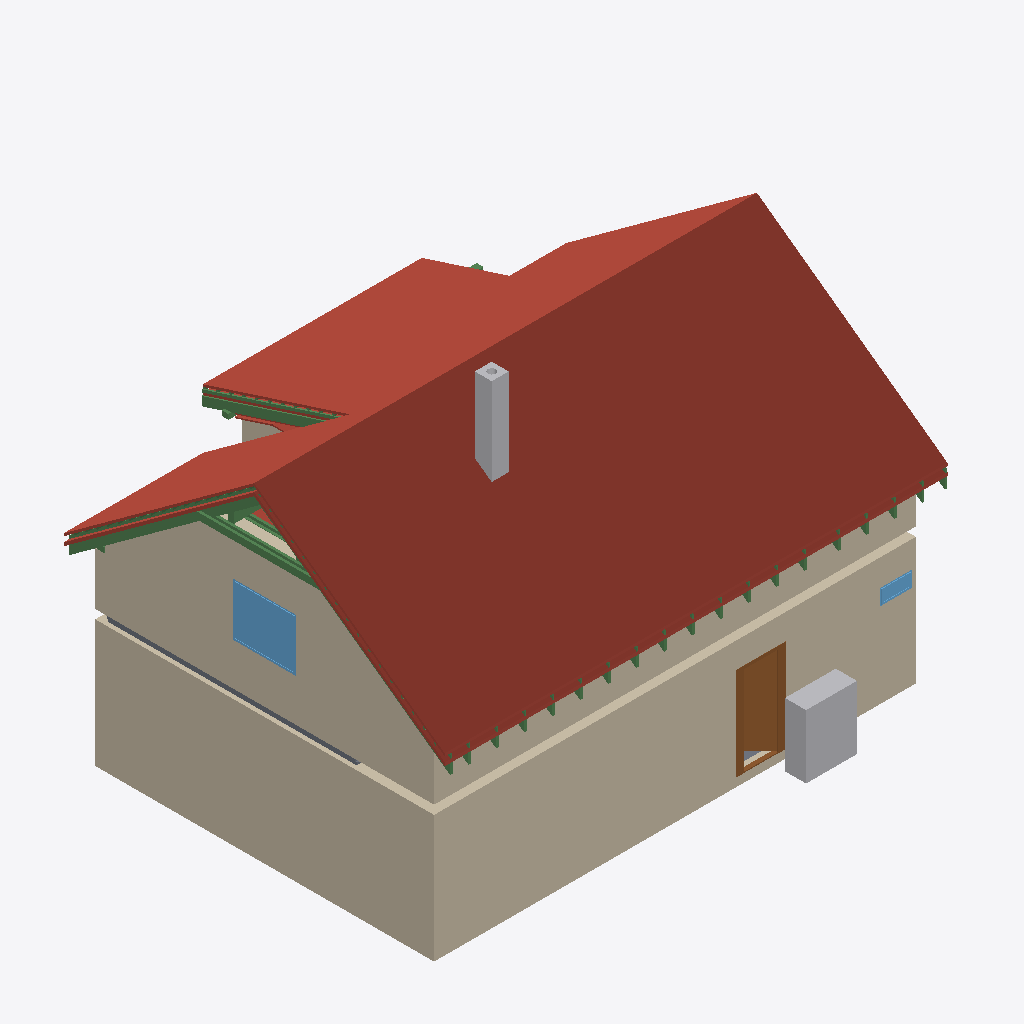
Isometric view of an IFC building model (IFC-SPF (STEP), schema IFC4, length unit metre), seen from the south-west, elements coloured by IFC class: 30 beams (green), 21 roofs (red-brown), 7 walls (beige), 2 other elements (light grey), 2 windows (light blue), 2 slabs (grey), 1 door (brown).
Extent 11.9 m × 9.2 m × 8.8 m (x, y, z). Storeys (12): Ground floor at 0.00 m; Upper floor at 3.21 m; Roof - -1: 40 mm thermal insulation at 3.21 m; Roof - -2: Vapour barrier at 3.21 m; Roof - -3: Gypsum plasterboard at 3.21 m; Roof - 0: Rafters at 3.21 m; Roof - 0a: Collar ties at 3.21 m; Roof - +1: Wood fiberboard at 3.21 m; Roof - +2: Underlay at 3.21 m; Roof - +3: Counter-battens at 3.21 m; Roof - +4: Tile battens at 3.21 m; Roof - +5: Tiles at 3.21 m. Elements (348): 239 IfcBeam, 58 IfcSlab, 16 IfcWall, 15 IfcFurniture, 7 IfcWindow, 6 IfcDoor, 3 IfcSanitaryTerminal, 3 IfcStair, 1 IfcChimney.

HEADER;
FILE_DESCRIPTION(('ViewDefinition[DesignTransferView]'),'2;1');
FILE_NAME('/dev/null','2026-08-30T08:02:40+02:00',(''),(''),'IfcOpenShell 0.8.5','IfcOpenShell 0.8.5','Nobody');
FILE_SCHEMA(('IFC4'));
ENDSEC;
DATA;
#1=IFCPROJECT('2q7ClrHbH6VuI6hKow1ooy',$,'My house',$,$,$,$,(#10,#15),#5);
#19=IFCSITE('1nVUaeZe9FOQV_0MiOpZs8',$,'Site',$,$,#27,$,$,$,$,$,$,$,$);
#20=IFCBUILDING('1dhMceFpb9nwhpwYG2G4BW',$,'My house',$,$,#32,$,$,$,$,$,$);
#33=IFCBUILDINGSTOREY('0PJ5R7Ik5AWv3PROR8KkKh',$,'Ground floor',$,$,#39,$,$,$,0.0);
#40=IFCBUILDINGSTOREY('05VL_aOEnCshzU8zkw6ixS',$,'Upper floor',$,$,#45,$,$,$,3.21);
#12715=IFCBUILDINGSTOREY('2AdaeKfRDEn8FwvnPeyTDN',$,'Roof - -1: 40 mm thermal insulation','Visibility container for Thermal insulation 40 mm','ROOF_LAYER',#12720,$,$,$,3.21);
#12721=IFCBUILDINGSTOREY('3olOpEUzn1hOtIa9k0FOgq',$,'Roof - -2: Vapour barrier','Visibility container for Vapour barrier','ROOF_LAYER',#12726,$,$,$,3.21);
#12727=IFCBUILDINGSTOREY('1OZbxLYSrCzPZFNYtZdRWf',$,'Roof - -3: Gypsum plasterboard','Visibility container for Gypsum plasterboard','ROOF_LAYER',#12732,$,$,$,3.21);
#12733=IFCBUILDINGSTOREY('37B2F5NPvFqAiyF1bDPHcP',$,'Roof - 0: Rafters','Visibility container for Rafters','ROOF_LAYER',#12738,$,$,$,3.21);
#12739=IFCBUILDINGSTOREY('03wCJaaCfBEfSm3kLh3cDh',$,'Roof - 0a: Collar ties','Visibility container for Collar ties','ROOF_LAYER',#12744,$,$,$,3.21);
#12745=IFCBUILDINGSTOREY('0sC7ccFtf16Rnrbghe_fqr',$,'Roof - +1: Wood fiberboard','Visibility container for Wood fiberboard','ROOF_LAYER',#12750,$,$,$,3.21);
#12751=IFCBUILDINGSTOREY('0$EMV8i252KBO5037sI1Wm',$,'Roof - +2: Underlay','Visibility container for Roofing underlay','ROOF_LAYER',#12756,$,$,$,3.21);
#12757=IFCBUILDINGSTOREY('1OLMqUkjH61f83z6T5a9E9',$,'Roof - +3: Counter-battens','Visibility container for Counter-battens','ROOF_LAYER',#12762,$,$,$,3.21);
#12763=IFCBUILDINGSTOREY('3XhjugqoTFuA75AU7KjlWq',$,'Roof - +4: Tile battens','Visibility container for Tile battens','ROOF_LAYER',#12768,$,$,$,3.21);
#12769=IFCBUILDINGSTOREY('03yCKrqMr3sP7LX$VTiNKH',$,'Roof - +5: Tiles','Visibility container for Roof tiles','ROOF_LAYER',#12774,$,$,$,3.21);
#13474=IFCSLAB('0vv_BMRCn9_xRTz3GIRHZJ',$,'Street middle roof tiles',$,$,#13518,#13504,$,.ROOF.);
#97=IFCWALL('0wzIvgYlXC4gRKg7FCRKre',$,'Wall 1',$,$,#107,#118,$,$);
#13828=IFCSLAB('3iUShMQ_D5FBMCYWfYBIQg',$,'Street right roof tiles',$,$,#13872,#13858,$,.ROOF.);
#13114=IFCSLAB('2HwC$PI2D6QR7PQqfmplBU',$,'Street left roof tiles',$,$,#13164,#13144,$,.ROOF.);
#173=IFCWALL('1XrJRCQn5Ate35XAMcmJbf',$,'Wall 4',$,$,#182,#193,$,$);
#11336=IFCWALL('2_ux3DmMH0Tfs6t2lZCARe',$,'Wall 4',$,$,#11345,#11380,$,$);
#15025=IFCSLAB('2n9IIki353nwsJuU_Xz5PR',$,'Dormer roof tiles',$,$,#15069,#15055,$,.ROOF.);
#11286=IFCWALL('0NnJd9Q99F8xqjEEPJYs3J',$,'Wall 2',$,$,#11295,#11306,$,$);
#14182=IFCSLAB('2F6GfscfHCVRur9U8EcjN4',$,'Garden left roof tiles',$,$,#14226,#14212,$,.ROOF.);
#14536=IFCSLAB('2b$okdmobCh841zwu$xEBN',$,'Garden right roof tiles',$,$,#14580,#14566,$,.ROOF.);
#1240=IFCFURNITURE('1PFlZOPgf6mBv$aw$ijgOA',$,'TČ',$,'TČ',#1245,#1252,$,.USERDEFINED.);
#501=IFCDOOR('1RFeqn98jAeRJztN5oYdfe',$,'Door 1',$,$,#622,#511,$,2.175,0.9,.DOOR.,.SINGLE_SWING_RIGHT.,$);
#12586=IFCWINDOW('1HUEZTIZX4vPG9hzyPhZUs',$,'Window 3',$,$,#12663,#12587,$,1.25,1.5,.WINDOW.,.SINGLE_PANEL.,$);
#2535=IFCCHIMNEY('2Kbgp4bJXCJxwDIH5PiTQp',$,'Main chimney',$,$,#2540,#2555,$,.NOTDEFINED.);
#14671=IFCSLAB('1ug7Mf6pvDK85xpzvX67f1',$,'Garden above dormer roof tiles',$,$,#14715,#14701,$,.ROOF.);
#13063=IFCSLAB('1MQ2a_XuXCPP_$VgCCFz_M',$,'Street left roofing underlay',$,$,#13113,#13093,$,.ROOF.);
#20528=IFCBEAM('3VbxWIo6HE2Q3D2AR9D$x1',$,'Rafter 1',$,'RAFTER',#20574,#20559,$,.USERDEFINED.);
#3152=IFCSLAB('18fAL4TEn5mB83VsSJ6mfz',$,'Ceiling 1',$,$,#3158,#3162,$,.FLOOR.);
#20349=IFCBEAM('0cwOezyHnFFwMJx3fjaU1D',$,'Collar tie 1 left',$,$,#20390,#20380,$,.BEAM.);
#13429=IFCSLAB('082BbQ1ND89fdEBymBOvkL',$,'Street middle roofing underlay',$,$,#13473,#13459,$,.ROOF.);
#21972=IFCBEAM('23CEWo9qT79w3ReRiyJ96T',$,'Rafter 1',$,'RAFTER',#22018,#22003,$,.USERDEFINED.);
#13012=IFCSLAB('3ovsMhlLT5jxVS_zg7$Zk4',$,'Street left wood fiberboard',$,$,#13062,#13042,$,.ROOF.);
#13783=IFCSLAB('2l$ry5OEP1NxSrLnwIH8Ks',$,'Street right roofing underlay',$,$,#13827,#13813,$,.ROOF.);
#13384=IFCSLAB('34hFN98Mj47x_YuKoNlLA6',$,'Street middle wood fiberboard',$,$,#13428,#13414,$,.ROOF.);
#14092=IFCSLAB('14GVQb4a56Wg8bav27GsCn',$,'Garden left wood fiberboard',$,$,#14136,#14122,$,.ROOF.);
#665=IFCWINDOW('0auQElI51C$QZV5VbU0msW',$,'Window 1',$,$,#742,#666,$,0.375,0.75,.WINDOW.,.SINGLE_PANEL.,$);
#22019=IFCBEAM('2SslqEWwTA7RjwvB49swiM',$,'Dormer counter-batten 7',$,$,#22065,#22050,$,.BEAM.);
#13738=IFCSLAB('1e92MX8xDDlRFkFHZcQb9C',$,'Street right wood fiberboard',$,$,#13782,#13768,$,.ROOF.);
#20575=IFCBEAM('1Rh6WlgrTAr8SSCTmoK9yk',$,'Garden counter-batten 1',$,$,#20621,#20606,$,.BEAM.);
#11457=IFCWALL('2iCUCzG_1DxBLuXPjOLn1J',$,'Wall 5',$,$,#11466,#11501,$,$);
#20391=IFCBEAM('0f_q$rizzEvujnvIxbQar6',$,'Collar tie 1 right',$,$,#20431,#20422,$,.BEAM.);
#14137=IFCSLAB('106Mb8mhv6FhXRhgJmYD84',$,'Garden left roofing underlay',$,$,#14181,#14167,$,.ROOF.);
#14935=IFCSLAB('2jnr4xBi5AKBAyZOxnEf5W',$,'Dormer wood fiberboard',$,$,#14979,#14965,$,.ROOF.);
#12085=IFCBEAM('0RI0xv9_H3HAgiyG6dC9t2',$,'Beam',$,$,#12090,#12099,$,.BEAM.);
#20432=IFCBEAM('0ItavizyL1AwrARuYz3Gre',$,'Rafter 1',$,'RAFTER',#20479,#20463,$,.USERDEFINED.);
#20663=IFCBEAM('1qCCk98yD8LBTAJ47sh2OT',$,'Collar tie 2 right',$,$,#20703,#20694,$,.BEAM.);
#14862=IFCSLAB('1kY0i2W7T16QtEMkfPkIIo',$,'Dormer gypsum plasterboard',$,$,#14934,#14920,$,.ROOF.);
#12161=IFCBEAM('1GkY_kLeTFWvVuKj_9jPBl',$,'Beam',$,$,#12166,#12175,$,.BEAM.);
#20622=IFCBEAM('356IqxWWf1aQ0kwBq95GMp',$,'Collar tie 2 left',$,$,#20662,#20653,$,.BEAM.);
#15070=IFCSLAB('1BATme6$n5mgGX8D6k7iTB',$,'Flat ceiling left 40 mm thermal insulation',$,$,#15128,#15114,$,.ROOF.);
#14980=IFCSLAB('3OUZXl4Aj6vOatHljxuS98',$,'Dormer roofing underlay',$,$,#15024,#15010,$,.ROOF.);
#15365=IFCSLAB('0w_WTSSkz4xwNfdgTbjXh9',$,'Flat ceiling middle gypsum plasterboard',$,$,#15423,#15409,$,.ROOF.);
#71=IFCSLAB('1wStaOp4HChxjI8VSIKLgj',$,'Ground-floor build-up',$,$,#77,#84,$,.FLOOR.);
#25600=IFCBEAM('12H24QU0L6AgpJCMu3jEAQ',$,'Rafter 1',$,'RAFTER',#25646,#25631,$,.USERDEFINED.);
#22512=IFCBEAM('0xnu9l4uz24BkS28cVCZnI',$,'Rafter 1',$,'RAFTER',#22558,#22543,$,.USERDEFINED.);
#22876=IFCBEAM('0ilR657bX7tRDDy_m9uzdN',$,'Rafter 1',$,'RAFTER',#22922,#22907,$,.USERDEFINED.);
#23240=IFCBEAM('19Vxc10Pf5p8s9uLBADaq1',$,'Rafter 1',$,'RAFTER',#23286,#23271,$,.USERDEFINED.);
#24790=IFCBEAM('2yFBkBWf1Aph2g3JNHH83d',$,'Rafter 1',$,'RAFTER',#24836,#24821,$,.USERDEFINED.);
#25330=IFCBEAM('2yH1AVpcvEWx8CsO0LEFy1',$,'Rafter 1',$,'RAFTER',#25376,#25361,$,.USERDEFINED.);
#14716=IFCSLAB('16VMglHMX3FxjsfTRpJZqO',$,'Dormer 40 mm thermal insulation',$,$,#14788,#14774,$,.ROOF.);
#21784=IFCBEAM('1wqBpFm7TBBA5jwIBFqiNo',$,'Rafter 1',$,'RAFTER',#21830,#21815,$,.USERDEFINED.);
#22148=IFCBEAM('1z5Q8PCtH4RAv5mD9AGuio',$,'Rafter 1',$,'RAFTER',#22194,#22179,$,.USERDEFINED.);
#24426=IFCBEAM('16uuueKGzBuwe06HhXbJnU',$,'Rafter 1',$,'RAFTER',#24472,#24457,$,.USERDEFINED.);
#25060=IFCBEAM('3jTtbRUev8iQQ1V8prT$xv',$,'Rafter 1',$,'RAFTER',#25106,#25091,$,.USERDEFINED.);
#20704=IFCBEAM('0f5mLmcD55v9u_5RrIxpYb',$,'Rafter 1',$,'RAFTER',#20750,#20735,$,.USERDEFINED.);
#21514=IFCBEAM('0esjv1mU1Ai9quR4024ONr',$,'Rafter 1',$,'RAFTER',#21560,#21545,$,.USERDEFINED.);
#24062=IFCBEAM('0SheVG5xPCWP1s8XCEA09w',$,'Rafter 1',$,'RAFTER',#24108,#24093,$,.USERDEFINED.);
#21244=IFCBEAM('3GTdlksMX3pRvaJrdy8Osg',$,'Rafter 1',$,'RAFTER',#21290,#21275,$,.USERDEFINED.);
#23698=IFCBEAM('2Ie3oXk2X678ZkHWaX_MyN',$,'Rafter 1',$,'RAFTER',#23744,#23729,$,.USERDEFINED.);
#20974=IFCBEAM('3aT$fCFn59POBWNBfXBXlr',$,'Rafter 1',$,'RAFTER',#21020,#21005,$,.USERDEFINED.);
#26140=IFCBEAM('0z$$sfKqP4sB8wnsNwtTjt',$,'Rafter 1',$,'RAFTER',#26186,#26171,$,.USERDEFINED.);
#25870=IFCBEAM('0FybKk_hn3CudYVy7T2BWm',$,'Rafter 1',$,'RAFTER',#25916,#25901,$,.USERDEFINED.);
#123=IFCWALL('1CPeOxDUn7LvKICLveADSo',$,'Wall 2',$,$,#132,#143,$,$);
#12123=IFCBEAM('1h3IhuGXT4$8sG_9Oado$m',$,'Beam',$,$,#12128,#12137,$,.BEAM.);
#148=IFCWALL('1IMhM478z7SvJAGrz2joIi',$,'Wall 3',$,$,#157,#168,$,$);
ENDSEC;
